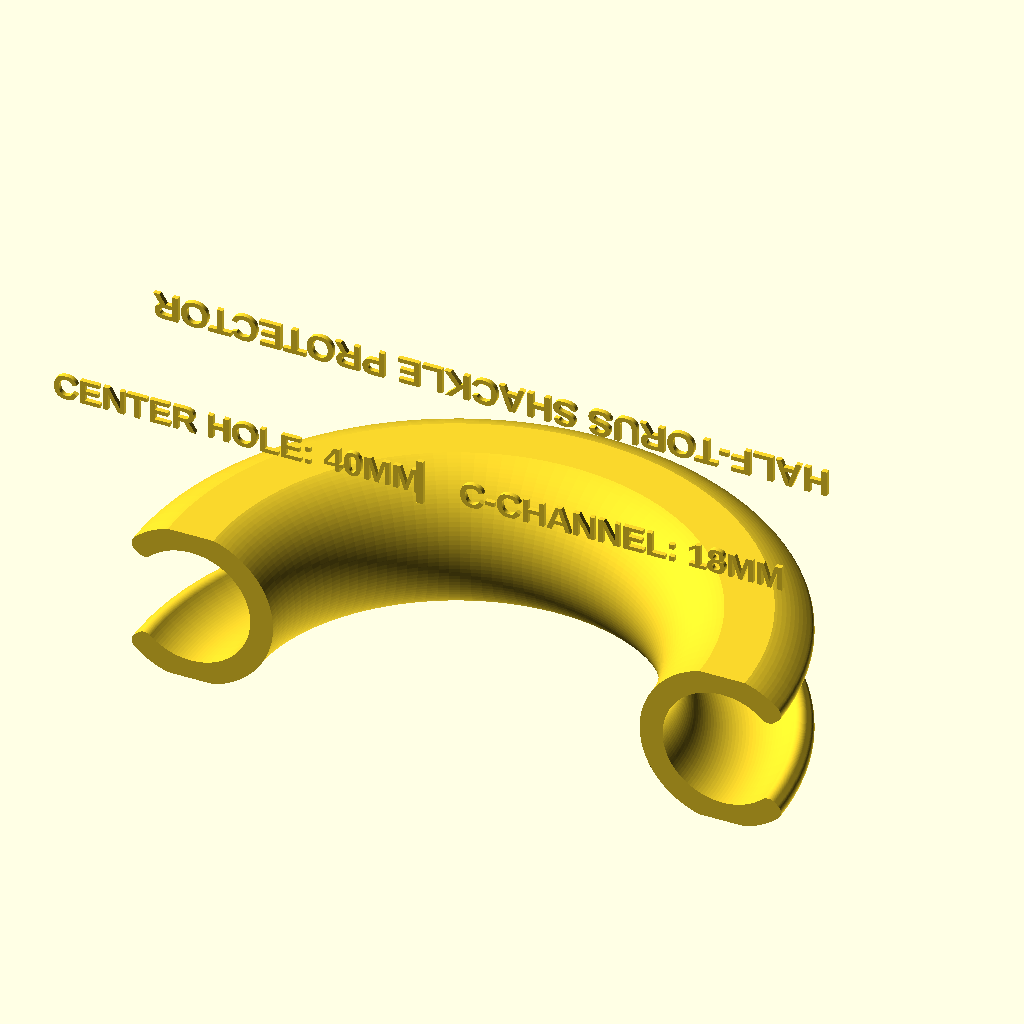
Cell 1: the model at its default parameters.
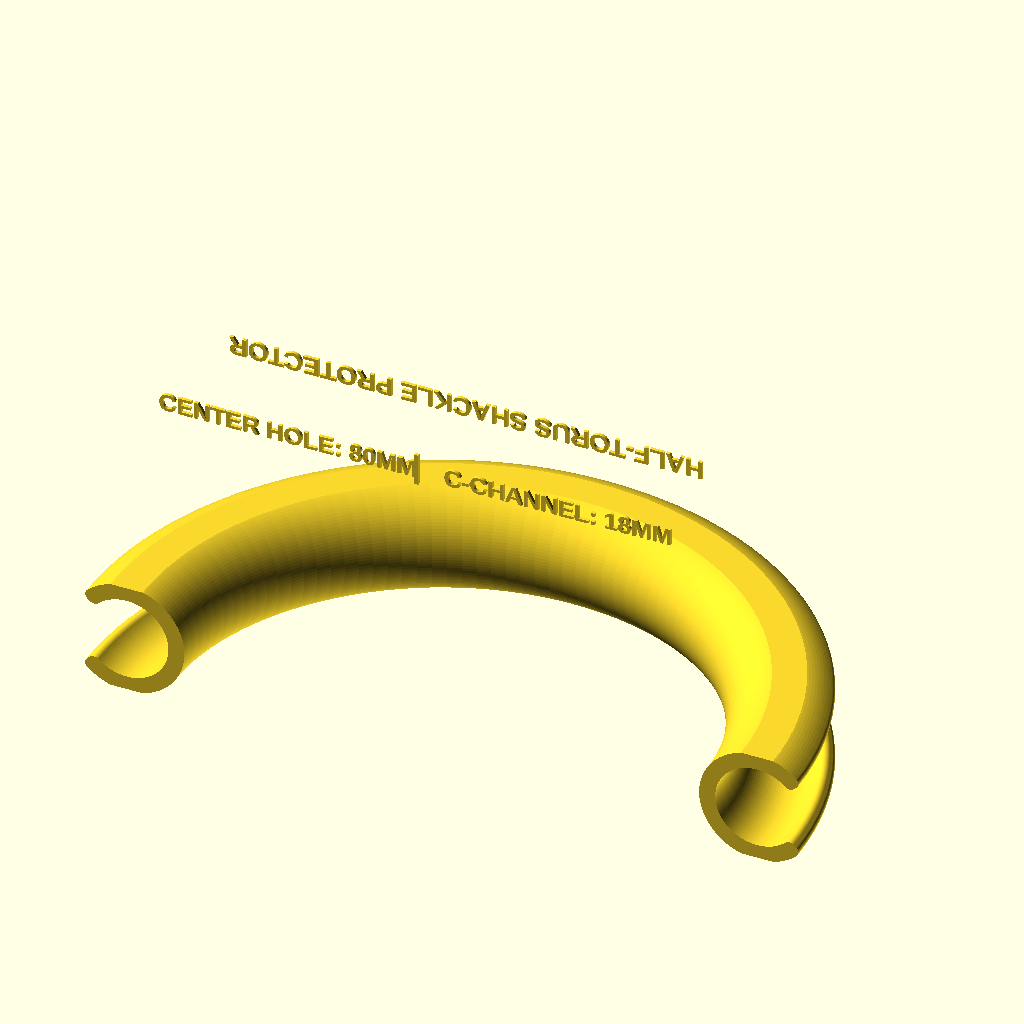
Cell 2 — center_hole_dia set to 80, the other parameters unchanged.
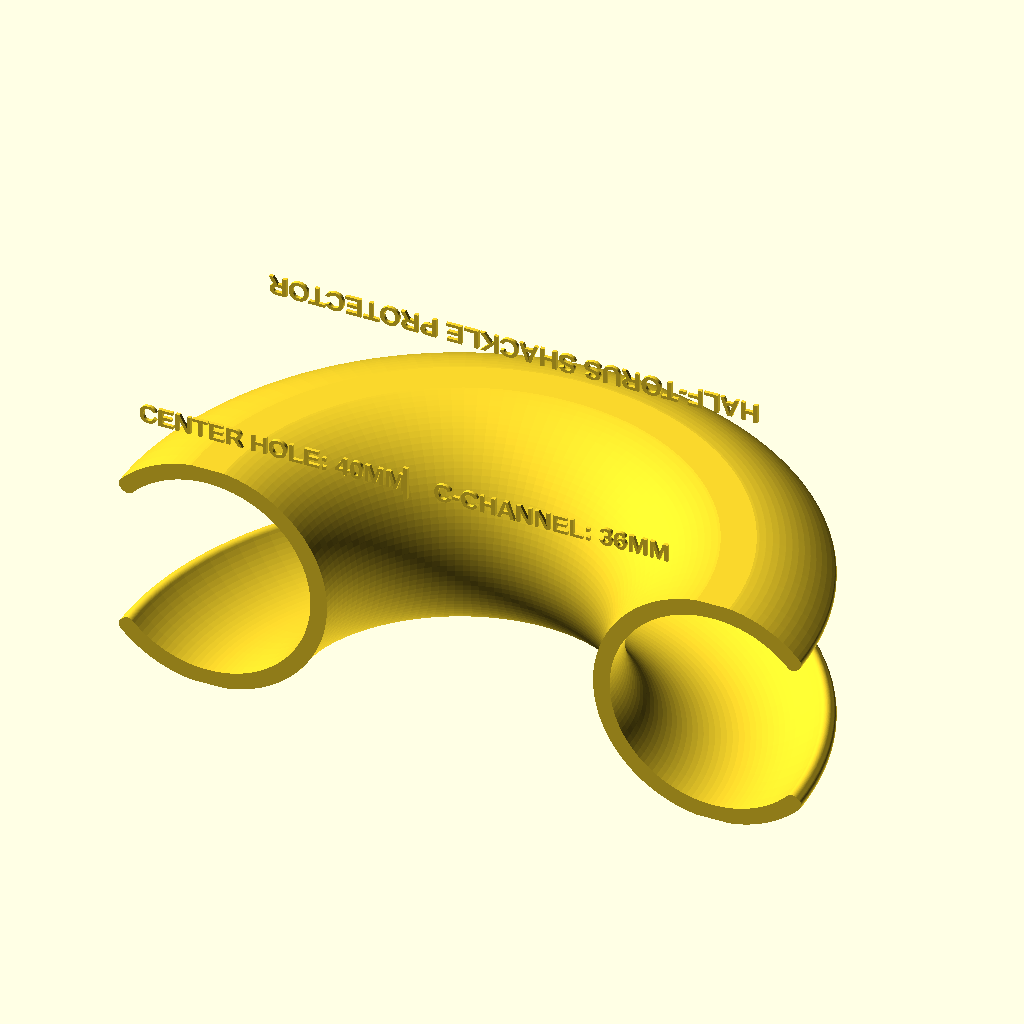
Cell 3: the same model with c_channel_radius = 18.
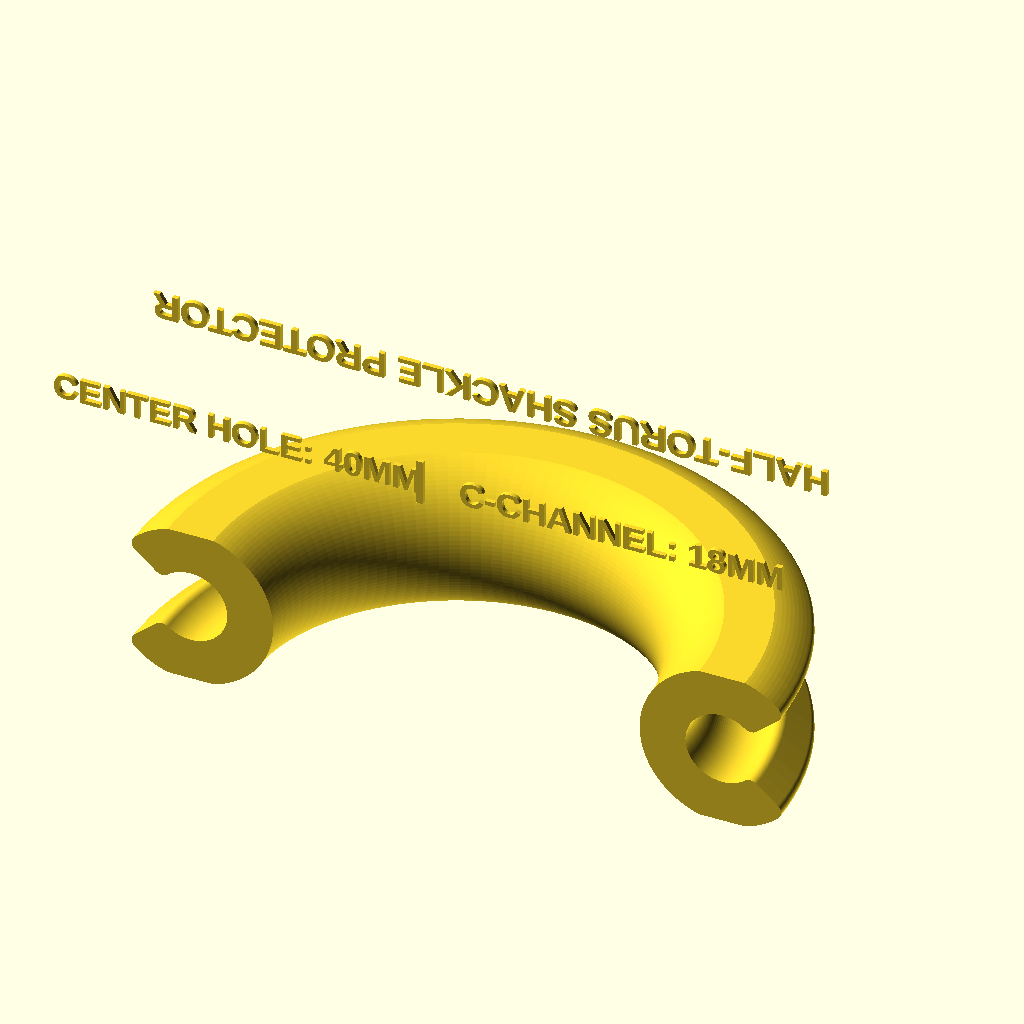
Cell 4 — wall_thickness set to 5, the other parameters unchanged.
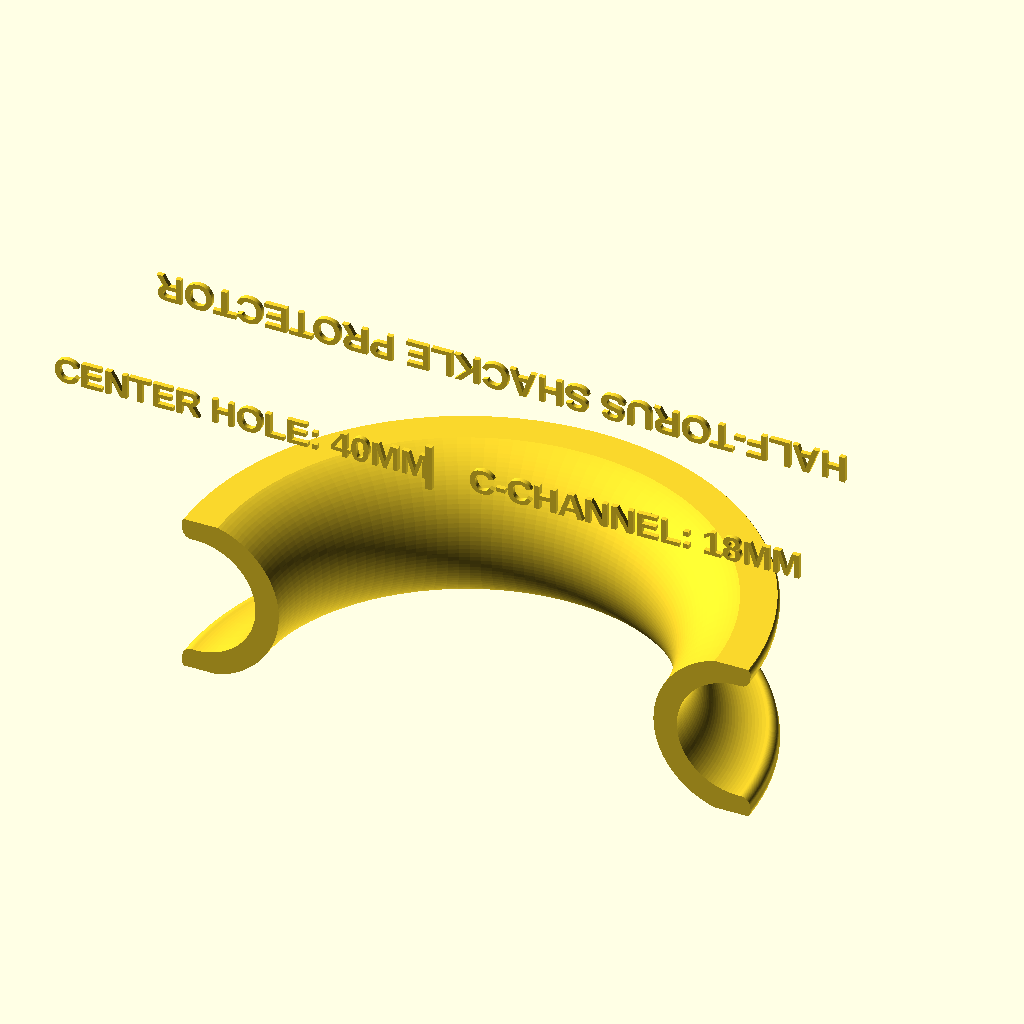
Cell 5 — gap_angle set to 160, the other parameters unchanged.
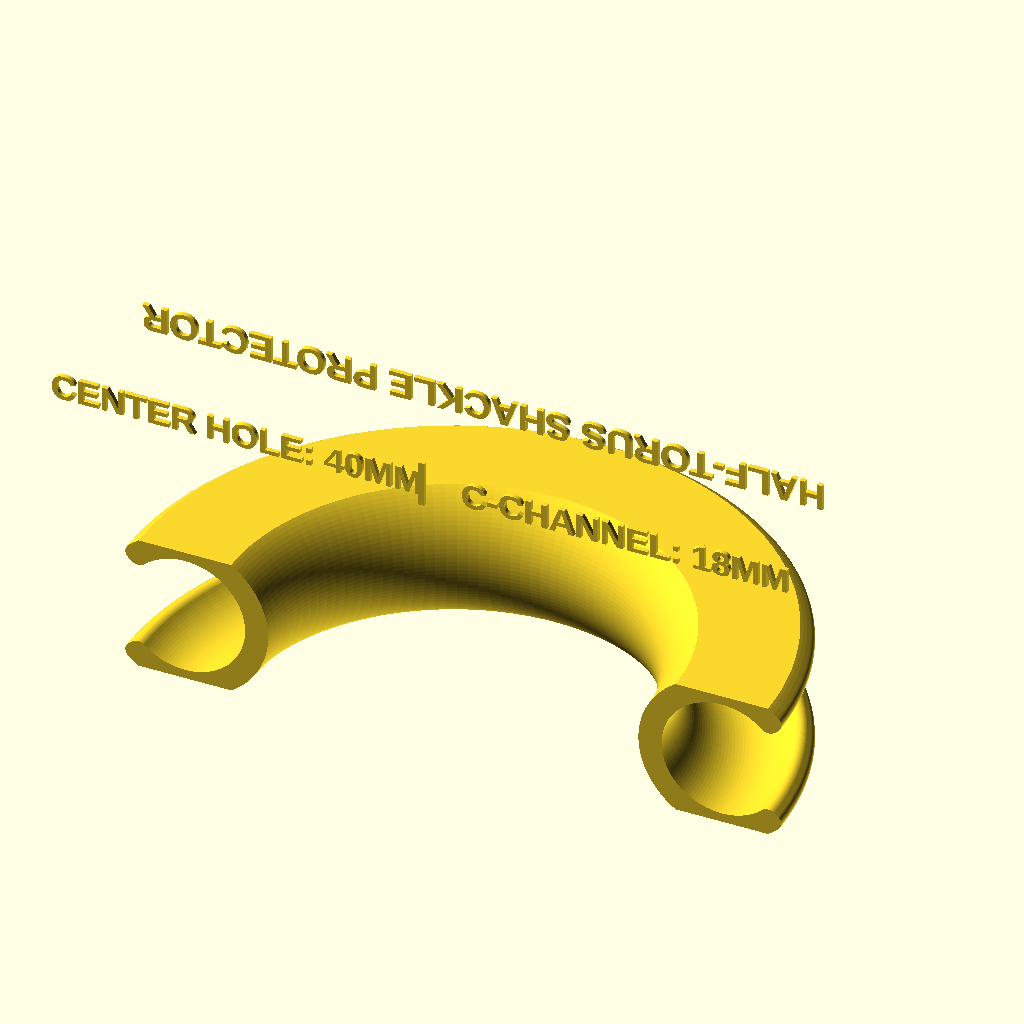
Cell 6: the same model with flat_band_width = 10.
All cells are drawn from the same view direction (rotation 55°, 0°, 25°, orthographic, colour scheme Cornfield), but the view is re-fitted for each cell, so position and scale can differ between cells as well as the parameter.
Source of the model, automotive/universal-shackle-protector/shackle-protector-r01.scad:
// ============================================================
// Shackle Protector — Half-Torus with C-Channel
// Fits standard 3/4" D-Ring or Bow Shackles
// Rev 01 — 2026-04-15
// ============================================================

/* [Main Dimensions] */
center_hole_dia  = 40;    // mm — shackle bolt bore
c_channel_radius = 9;     // mm — C-channel outer radius
wall_thickness   = 2.5;   // mm — C-channel wall
gap_angle        = 80;    // degrees — C-channel opening

/* [Flat Band] */
flat_band_width  = 5;     // mm — flat label surface width

/* [Text] */
text_depth       = 0.5;   // mm — emboss protrusion
text_size_top    = 3.0;   // mm — name text height
text_size_bot    = 2.8;   // mm — spec text height

/* [Resolution] */
$fn = 120;

// ============================================================
//  DERIVED
// ============================================================
r_out    = c_channel_radius;
r_in     = r_out - wall_thickness;
R        = center_hole_dia / 2 + r_out;
gap_half = gap_angle / 2;
v_clip   = sqrt(r_out * r_out - pow(flat_band_width / 2, 2));

echo(str("Major radius: ", R, " mm"));
echo(str("Bore diameter: ", 2 * (R - r_out), " mm"));
echo(str("C-channel diameter: ", 2 * r_out, " mm"));
echo(str("Flat clip at Y = +/-", v_clip, " mm"));

// ============================================================
//  C-CHANNEL 2D PROFILE
// ============================================================
module c_channel_2d() {
    intersection() {
        translate([R - r_out - 1, -v_clip])
            square([2 * r_out + 2, 2 * v_clip]);

        offset(r = 1) offset(r = -1)
        translate([R, 0])
        difference() {
            circle(r = r_out);
            circle(r = r_in);
            polygon([
                [0, 0],
                [(r_out + 1) * cos(-gap_half), (r_out + 1) * sin(-gap_half)],
                [(r_out + 1) * 2, 0],
                [(r_out + 1) * cos(gap_half),  (r_out + 1) * sin(gap_half)]
            ]);
        }
    }
}

// ============================================================
//  HALF-TORUS BODY
// ============================================================
module half_torus() {
    rotate_extrude(angle = 180, convexity = 10)
        c_channel_2d();
}

// ============================================================
//  EMBOSSED TEXT — TOP FLAT BAND
// ============================================================
module text_top() {
    translate([0, v_clip, R])
    rotate([90, 180, 0])
    linear_extrude(height = text_depth)
        text("HALF-TORUS SHACKLE PROTECTOR", size = text_size_top,
             halign = "center", valign = "center",
             font = "Liberation Sans:style=Bold");
}

// ============================================================
//  EMBOSSED TEXT — BOTTOM FLAT BAND
// ============================================================
module text_bottom() {
    ch_dia = 2 * r_out;
    bore   = center_hole_dia;

    translate([0, -v_clip, R])
    rotate([-90, 0, 0])
    mirror([0, 1, 0])
    linear_extrude(height = text_depth) {
        translate([-20, 0])
            text(str("CENTER HOLE: ", bore, "MM"), size = text_size_bot,
                 halign = "center", valign = "center",
                 font = "Liberation Sans:style=Bold");
        text("|", size = text_size_bot + 1,
             halign = "center", valign = "center",
             font = "Liberation Sans:style=Bold");
        translate([22, 0])
            text(str("C-CHANNEL: ", ch_dia, "MM"), size = text_size_bot,
                 halign = "center", valign = "center",
                 font = "Liberation Sans:style=Bold");
    }
}

// ============================================================
//  ASSEMBLY
// ============================================================
union() {
    half_torus();
    text_top();
    text_bottom();
}

// ============================================================
//  PRINT NOTES
// ============================================================
echo("=== PRINT SETTINGS ===");
echo("Material: TPU 95A");
echo("Layer Height: 0.2mm");
echo("Infill: 100%");
echo("Speed: 25mm/s");
echo("Nozzle: 230C, Bed: 50C");
echo("Orientation: Flat cut face down, C-channel opening up");
echo("Supports: None required");
Parameter table extracted from the source (name, type, default, range or options):
center_hole_dia: number, default 40
c_channel_radius: number, default 9
wall_thickness: number, default 2.5
gap_angle: number, default 80
flat_band_width: number, default 5
text_depth: number, default 0.5
text_size_top: number, default 3
text_size_bot: number, default 2.8
